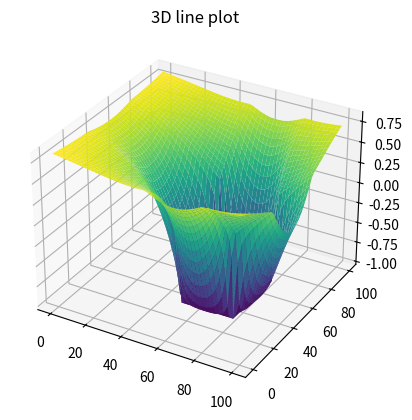

Write the Python code that produced this figure.
from mpl_toolkits import mplot3d
import numpy as np
import matplotlib.pyplot as plt
import math

def point_line_distance(point, start, end, is_segment=False):
    dx = end.x - start.x
    dy = end.y - start.y
    d = dx*dx + dy*dy
    t = ((point.x - start.x) * dx + (point.y - start.y) * dy) / d

    if not is_segment:
        p = (start.x + t * dx, start.y + t * dy)
    else:
        if d:
            if t < 0:
                p = start
            elif t > 1:
                p = end
            else:
                p = (start.x + t * dx, start.y + t * dy)
        else:
            p = start
        
    dx = point.x - p.x
    dy = point.y - p.y
    return math.sqrt(dx*dx + dy*dy)

class Rectangle:
    def __init__(self):
        self.points = np.array([[50, 30], [80, 30], [80, 70], [50, 70]])
        self.senseP=np.zeros((2,2))
        self.flag_in=True
        self.vector=[]
        self.vector.append(self.points[1]-self.points[0])
        self.vector.append(self.points[2]-self.points[3])
        self.vector.append(self.points[3]-self.points[0])
        self.vector.append(self.points[2]-self.points[1])
    def calculateP(self,P):
        # weather between vector 0 and 1
        if np.cross(self.vector[0],P-self.points[0])*np.cross(self.vector[1],P-self.points[3])<=0:
            if np.cross(self.vector[2],P-self.points[0])*np.cross(self.vector[3],P-self.points[1])<=0:
                self.flag_in=True
            elif np.cross(self.vector[2],P-self.points[0])>0:
                self.flag_in=False
                self.senseP[0,:]=self.points[0]
                self.senseP[1,:]=self.points[3]
            else:
                self.flag_in=False
                self.senseP[0,:]=self.points[1]
                self.senseP[1,:]=self.points[2]
        elif np.cross(self.vector[0],P-self.points[0])<0:
            self.flag_in=False
            if np.cross(self.vector[2],P-self.points[0])*np.cross(self.vector[3],P-self.points[1])<=0:
                self.senseP[0,:]=self.points[0]
                self.senseP[1,:]=self.points[1]
            elif np.cross(self.vector[2],P-self.points[0])>0:
                self.senseP[0,:]=self.points[3]
                self.senseP[1,:]=self.points[1]
            else:
                self.senseP[0,:]=self.points[2]
                self.senseP[1,:]=self.points[0]
        else:
            self.flag_in=False
            if np.cross(self.vector[2],P-self.points[0])*np.cross(self.vector[3],P-self.points[1])<=0:
                self.senseP[0,:]=self.points[3]
                self.senseP[1,:]=self.points[2]
            elif np.cross(self.vector[2],P-self.points[0])>0:
                self.senseP[0,:]=self.points[0]
                self.senseP[1,:]=self.points[2]
            else:
                self.senseP[0,:]=self.points[3]
                self.senseP[1,:]=self.points[1]

R=Rectangle()
x = np.linspace(0, 100, 50)
y = np.linspace(0, 100, 50)
Ctheta = np.zeros((len(x), len(y)))
for i in range(len(x)):
    for j in range(len(y)):
        V = np.array([x[i], y[j]])
        R.calculateP(V)
        if R.flag_in is False:
            Ctheta[i,j]= np.dot(R.senseP[0,:] - V, R.senseP[1,:]  - V) / np.linalg.norm(R.senseP[0,:] - V) / np.linalg.norm(R.senseP[1,:]  - V)
        else:
            Ctheta[i,j]=-1
# Create a meshgrid
X, Y = np.meshgrid(x, y)

# Transpose Ctheta
Ctheta_t = np.transpose(Ctheta)

# Create the figure and plot the mesh
fig = plt.figure()
ax = plt.axes(projection='3d')
ax.plot_surface(X, Y, Ctheta_t,cmap='viridis', edgecolor='none')
ax.set_title('3D line plot')
plt.show()
